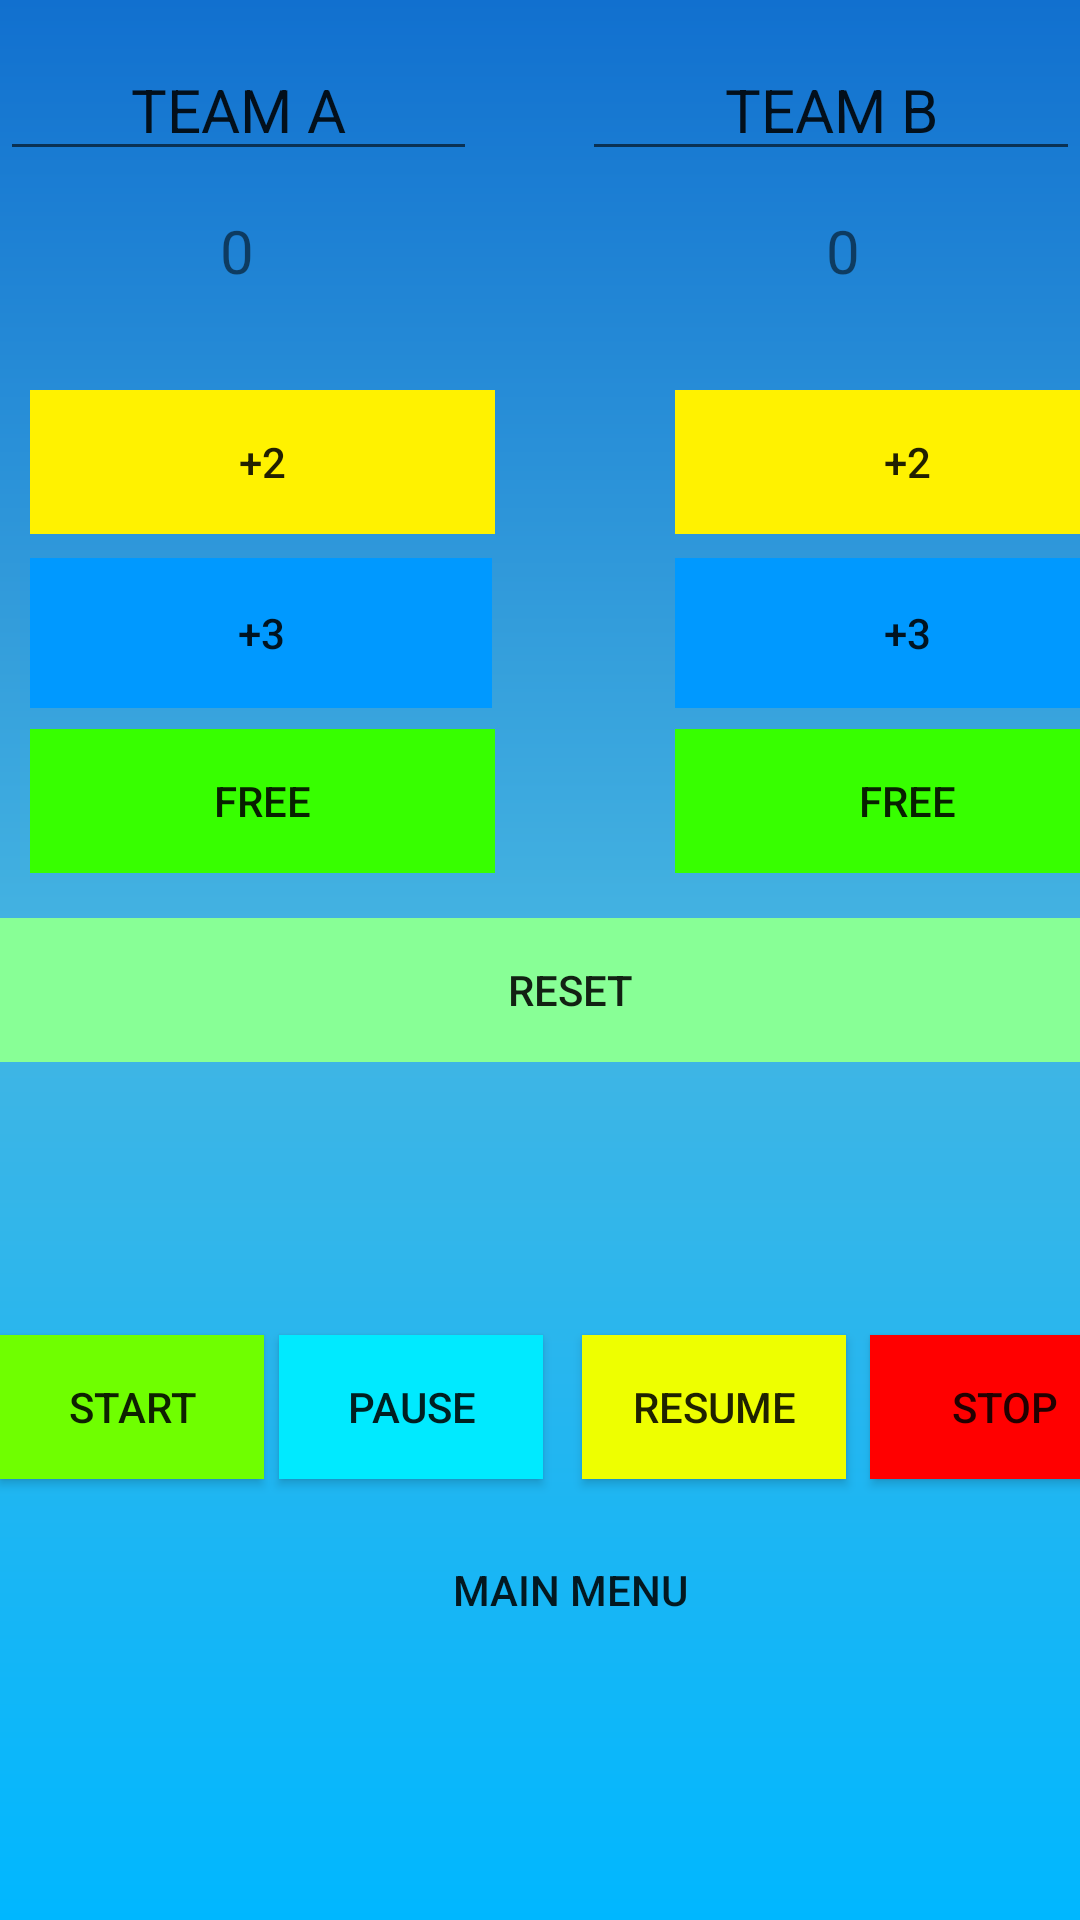

Write the Android layout XML for this screen, with the resource values it uses.
<!-- AndroidManifest.xml: application theme AppTheme -->
<!-- res/layout/activity_main2.xml -->
<LinearLayout
    xmlns:android="http://schemas.android.com/apk/res/android"
    android:layout_width="match_parent"
    android:layout_height="match_parent"
    android:orientation="vertical"
    xmlns:tools="http://schemas.android.com/tools"
    android:background="@drawable/bg"
    tools:context=".Main2Activity"


    >

    <RelativeLayout
        android:layout_width="wrap_content"
        android:layout_height="wrap_content">

        <EditText

            android:id="@+id/dis1"
            android:layout_width="159dp"
            android:layout_height="wrap_content"
            android:layout_alignParentStart="true"
            android:layout_alignTop="@+id/dis2"
            android:gravity="center_horizontal"
            android:textSize="20dp"
            android:text="TEAM A" />

        <EditText

            android:id="@+id/dis2"
            android:layout_width="166dp"
            android:layout_height="wrap_content"
            android:layout_alignParentEnd="true"
            android:layout_alignParentTop="true"
            android:layout_marginTop="13dp"
            android:textSize="20dp"
            android:gravity="center_horizontal"
            android:text="TEAM B" />

        <TextView
            android:id="@+id/score"
            android:layout_width="158dp"
            android:layout_height="34dp"
            android:layout_alignParentStart="true"
            android:layout_alignParentTop="true"
            android:layout_marginTop="70dp"
            android:gravity="center_horizontal"
            android:textSize="20dp"
            android:text="0" />

        <TextView
            android:id="@+id/scoreB"
            android:layout_width="158dp"
            android:layout_height="34dp"
            android:layout_alignParentEnd="true"
            android:layout_alignParentTop="true"
            android:layout_marginTop="70dp"
            android:textSize="20dp"
            android:gravity="center_horizontal"
            android:text="0" />
    </RelativeLayout>

    <RelativeLayout
        android:layout_width="380dp"
        android:layout_height="250dp">

        <Button
            android:id="@+id/team_a_three"
            style="@style/Widget.AppCompat.Button.Borderless"
            android:layout_width="154dp"
            android:layout_height="50dp"
            android:layout_alignParentStart="true"
            android:layout_alignParentTop="true"
            android:layout_marginTop="82dp"
            android:layout_marginStart="10dp"
            android:background="#0099ff"
            android:onClick="scorethree"
            android:text="+3" />

        <Button
            android:id="@+id/team_a_two"
            style="@style/Widget.AppCompat.Button.Borderless"
            android:layout_width="155dp"
            android:layout_height="wrap_content"
            android:layout_alignParentStart="true"
            android:layout_alignParentTop="true"
            android:layout_marginTop="26dp"

            android:layout_marginStart="10dp"
            android:background="#fff200"
            android:onClick="scoretwo"
            android:text="+2" />


        <Space
            android:layout_width="match_parent"
            android:layout_height="wrap_content" />

        <Button
            android:id="@+id/team_a_one"
            style="@style/Widget.AppCompat.Button.Borderless"
            android:layout_width="155dp"
            android:layout_height="wrap_content"
            android:layout_marginStart="10dp"
            android:layout_alignParentBottom="true"
            android:layout_alignParentStart="true"
            android:layout_marginBottom="63dp"
            android:background="#37ff00"
            android:onClick="freescore"
            android:text="Free" />

        <Button
            android:id="@+id/team_a_reset"
            style="@style/Widget.AppCompat.Button.Borderless"
            android:layout_width="match_parent"
            android:layout_height="wrap_content"
            android:layout_alignParentBottom="true"
           android:layout_centerHorizontal="true"
            android:background="#88ff96"
            android:onClick="dis"
            android:text="Reset" />

        <Button
            android:id="@+id/team_b_three"
            style="@style/Widget.AppCompat.Button.Borderless"
            android:layout_width="159dp"
            android:layout_height="50dp"
            android:layout_alignStart="@+id/team_b_two"
            android:layout_alignTop="@+id/team_a_three"
            android:background="#0099ff"
            android:onClick="teamBscorethree"
            android:text="+3" />

        <Button
            android:id="@+id/team_b_two"
            style="@style/Widget.AppCompat.Button.Borderless"
            android:layout_width="155dp"
            android:layout_height="wrap_content"
            android:layout_alignParentEnd="true"
            android:layout_alignTop="@+id/team_a_two"
            android:background="#fff200"
            android:onClick="teamBscoretwo"
            android:text="+2" />

        <Space
            android:layout_width="match_parent"
            android:layout_height="wrap_content" />

        <Button
            android:id="@+id/team_b_one"
            style="@style/Widget.AppCompat.Button.Borderless"
            android:layout_width="155dp"
            android:layout_height="wrap_content"
            android:layout_alignStart="@+id/team_b_three"
            android:layout_alignTop="@+id/team_a_one"
            android:background="#37ff00"
            android:onClick="teamBfreescore"
            android:text="Free" />

    </RelativeLayout>

    <RelativeLayout
        android:layout_width="343dp"
        android:layout_height="30dp">

        <TextView
            android:id="@+id/loool"
            android:layout_width="wrap_content"
            android:layout_height="wrap_content" />

        <TextView
            android:id="@+id/tv"
            android:layout_width="260dp"
            android:layout_height="wrap_content"
            android:layout_alignParentTop="true"
            android:layout_centerHorizontal="true"
            android:textColor="#9932CC"
            android:textSize="20dp" />
    </RelativeLayout>

    <RelativeLayout
        android:layout_width="380dp"
        android:layout_height="170dp">


        <Button
            android:id="@+id/btn_resume"
            android:layout_width="wrap_content"
            android:layout_height="wrap_content"
            android:layout_alignParentEnd="true"
            android:layout_centerVertical="true"
            android:layout_marginEnd="98dp"
            android:background="#eeff00"
            android:text="Resume" />

        <Button
            android:id="@+id/btn_pause"
            android:layout_width="wrap_content"
            android:layout_height="wrap_content"
            android:layout_centerVertical="true"
            android:layout_marginStart="5dp"
            android:layout_toEndOf="@+id/btn_start"
            android:background="#00eaff"
            android:text="Pause" />

        <Button
            android:id="@+id/btn_start"
            android:layout_width="wrap_content"
            android:layout_height="wrap_content"
            android:layout_alignParentStart="true"
            android:layout_centerVertical="true"
            android:background="#6fff00"
            android:text="Start" />

        <Button
            android:id="@+id/btn_cancel"
            android:layout_width="90dp"
            android:layout_height="wrap_content"
            android:layout_alignBottom="@+id/btn_resume"
            android:layout_alignParentEnd="true"
            android:background="#ff0000"
            android:text="STOP" />

        <Button
            android:id="@+id/backto"
            android:layout_width="wrap_content"
            android:layout_height="wrap_content"
            android:layout_alignParentBottom="true"
            android:layout_centerHorizontal="true"
            android:background="#00000000"
            android:text="Main Menu" />

    </RelativeLayout>
</LinearLayout>
<!-- resources referenced by this layout -->
<resources>
  <!-- drawable bg (drawable) -->
  <?xml version="1.0" encoding="utf-8"?>
  
  <shape xmlns:android="http://schemas.android.com/apk/res/android"
       android:shape="rectangle">
      <gradient
          android:startColor="#00b7ff"
          android:centerColor="#45b5e2"
          android:endColor="#1170cf"
          android:angle="90"/>
  
  
  
  </shape>
  <style name="AppTheme" parent="Base.Theme.AppCompat.Light.DarkActionBar">
          
          <item name="colorPrimary">@color/colorPrimary</item>
          <item name="colorPrimaryDark">@color/colorPrimaryDark</item>
          <item name="colorAccent">@color/colorAccent</item>
      </style>
  <!-- not gathered from this repository: default colours our renderer supplied (Android Studio template values) -->
  <color name="colorPrimary">#FF6200EE</color>
  <color name="colorPrimaryDark">#FF3700B3</color>
  <color name="colorAccent">#FF03DAC5</color>
</resources>
